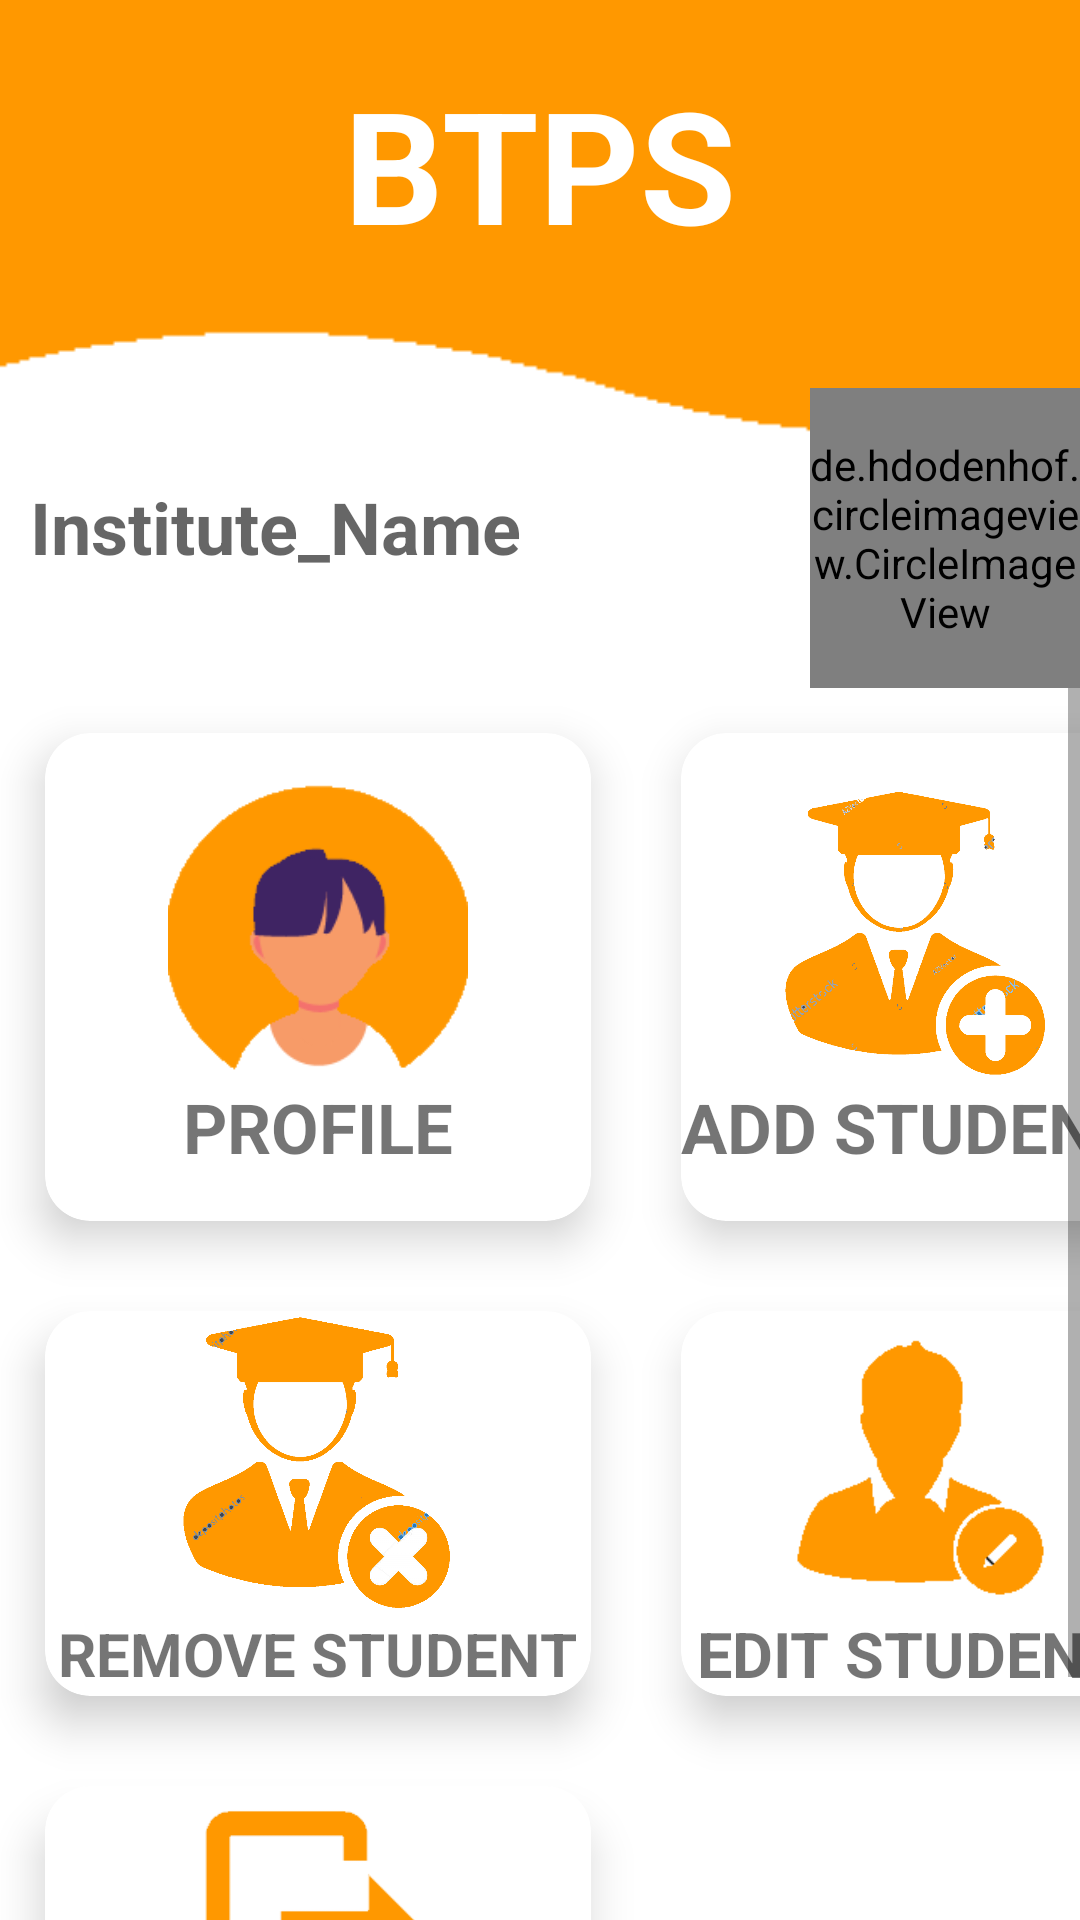

Produce the Android XML layout that renders to this screen, including the resource entries it uses.
<!-- AndroidManifest.xml: application theme Theme.Design.Light -->
<!-- res/layout/activity_institute_index.xml -->
<?xml version="1.0" encoding="utf-8"?>
<RelativeLayout xmlns:android="http://schemas.android.com/apk/res/android"
    xmlns:app="http://schemas.android.com/apk/res-auto"
    xmlns:tools="http://schemas.android.com/tools"
    android:layout_width="match_parent"
    android:layout_height="match_parent"
    android:background="@drawable/backgroundimage"
    tools:context=".InstituteIndex">

    <TextView
        android:id="@+id/title"
        android:layout_marginTop="20dp"
        android:layout_width="wrap_content"
        android:layout_height="wrap_content"
        android:layout_centerHorizontal="true"
        android:text="BTPS"
        android:textColor="@color/white"
        android:layout_marginBottom="40dp"
        android:textSize="52sp"
        android:textStyle="bold" />
    <RelativeLayout
        android:id="@+id/user_data"
        android:layout_below="@+id/title"
        android:layout_width="match_parent"
        android:layout_height="wrap_content">
        <TextView
            android:id="@+id/institute_name_dashboard"
            android:layout_width="wrap_content"
            android:layout_height="wrap_content"
            android:hint="Institute_Name"
            android:layout_marginLeft="10dp"
            android:layout_marginTop="30dp"
            android:layout_alignParentLeft="true"
            android:textSize="24sp"
            android:textStyle="bold"/>
        <de.hdodenhof.circleimageview.CircleImageView
            android:id="@+id/institute_image_dashboard"
            android:layout_width="90dp"
            android:layout_height="100dp"
            android:layout_alignParentRight="true"
            android:src="@drawable/profile"/>
    </RelativeLayout>
    <ScrollView
        android:layout_width="match_parent"
        android:layout_height="match_parent"
        android:layout_below="@+id/user_data"
        >

        <GridLayout
            android:alignmentMode="alignMargins"
            android:columnOrderPreserved="false"
            android:layout_width="match_parent"
            android:layout_height="match_parent"
            android:layout_below="@+id/user_image_dashboard"
            android:columnCount="2"
            android:rowCount="3">

            <androidx.cardview.widget.CardView
                android:id="@+id/institute_profile"
                android:layout_width="wrap_content"
                android:layout_height="wrap_content"
                android:layout_row="0"
                android:layout_rowWeight="1"
                android:layout_column="0"
                android:layout_columnWeight="0"
                android:layout_gravity="fill_vertical"
                android:layout_margin="15dp"
                app:cardCornerRadius="15dp"
                app:cardElevation="9dp"

                >

                <LinearLayout
                    android:padding="16dp"
                    android:layout_width="wrap_content"
                    android:layout_height="wrap_content"
                    android:layout_gravity="center_vertical|center_horizontal"
                    android:gravity="center"
                    android:orientation="vertical">

                    <ImageView
                        android:layout_width="150dp"
                        android:layout_height="100dp"
                        android:src="@drawable/profile_logo_dashboard" />

                    <TextView
                        android:layout_width="wrap_content"
                        android:layout_height="wrap_content"
                        android:text="PROFILE"
                        android:textAlignment="center"
                        android:textSize="23sp"
                        android:textStyle="bold" />
                </LinearLayout>
            </androidx.cardview.widget.CardView>

            <androidx.cardview.widget.CardView
                android:id="@+id/institute_add_student"
                android:layout_width="wrap_content"
                android:layout_height="wrap_content"
                android:layout_row="0"
                android:layout_rowWeight="1"
                android:layout_column="1"
                android:layout_gravity="fill"
                android:layout_margin="15dp"
                app:cardCornerRadius="15dp"
                app:cardElevation="9dp"
                >
                <LinearLayout
                    android:layout_width="wrap_content"
                    android:layout_height="wrap_content"
                    android:layout_gravity="center_vertical|center_horizontal"
                    android:gravity="center"
                    android:orientation="vertical">

                    <ImageView
                        android:layout_width="100dp"
                        android:layout_height="100dp"
                        android:src="@drawable/add_student_logo_dashboard"
                        />

                    <TextView
                        android:layout_width="wrap_content"
                        android:layout_height="wrap_content"
                        android:text="ADD STUDENT"
                        android:textAlignment="center"
                        android:textSize="23sp"
                        android:textStyle="bold"

                        />
                </LinearLayout>
            </androidx.cardview.widget.CardView>

            <androidx.cardview.widget.CardView
                android:id="@+id/institute_remove_student"
                android:layout_width="wrap_content"
                android:layout_height="wrap_content"
                android:layout_row="1"
                android:layout_rowWeight="1"
                android:layout_column="0"
                android:layout_gravity="fill"
                android:layout_margin="15dp"
                app:cardCornerRadius="15dp"
                app:cardElevation="9dp">

                <LinearLayout
                    android:layout_width="wrap_content"
                    android:layout_height="wrap_content"
                    android:layout_gravity="center_vertical|center_horizontal"
                    android:gravity="center"
                    android:orientation="vertical">

                    <ImageView
                        android:layout_width="110dp"
                        android:layout_height="100dp"
                        android:src="@drawable/remove_student_logo_dashboard" />

                    <TextView
                        android:layout_width="wrap_content"
                        android:layout_height="wrap_content"
                        android:text="REMOVE STUDENT"
                        android:textAlignment="center"
                        android:textSize="20sp"
                        android:textStyle="bold"

                        />
                </LinearLayout>
            </androidx.cardview.widget.CardView>


            <androidx.cardview.widget.CardView
                android:id="@+id/institute_edit_student"
                android:layout_width="wrap_content"
                android:layout_height="wrap_content"
                android:layout_row="1"
                android:layout_rowWeight="1"
                android:layout_column="1"
                android:layout_gravity="fill"
                android:layout_margin="15dp"
                app:cardCornerRadius="15dp"
                app:cardElevation="9dp">

                <LinearLayout
                    android:layout_width="wrap_content"
                    android:layout_height="wrap_content"
                    android:layout_gravity="center_vertical|center_horizontal"
                    android:gravity="center"
                    android:orientation="vertical">

                    <ImageView
                        android:layout_width="100dp"
                        android:layout_height="100dp"
                        android:src="@drawable/edit_student_logo_dashboard" />

                    <TextView
                        android:layout_width="wrap_content"
                        android:layout_height="wrap_content"
                        android:text="EDIT STUDENT"
                        android:textAlignment="center"
                        android:textSize="21sp"
                        android:textStyle="bold" />
                </LinearLayout>
            </androidx.cardview.widget.CardView>
            <androidx.cardview.widget.CardView
                android:id="@+id/institute_logout"
                android:layout_width="wrap_content"
                android:layout_height="wrap_content"
                android:layout_rowWeight="1"
                android:layout_gravity="fill"
                android:layout_margin="15dp"
                app:cardCornerRadius="15dp"
                app:cardElevation="9dp">

                <LinearLayout
                    android:layout_width="wrap_content"
                    android:layout_height="wrap_content"
                    android:layout_gravity="center_vertical|center_horizontal"
                    android:gravity="center"
                    android:orientation="vertical">

                    <ImageView
                        android:layout_width="130dp"
                        android:layout_height="100dp"
                        android:src="@drawable/logout_logo_dashboard" />

                    <TextView
                        android:layout_width="wrap_content"
                        android:layout_height="wrap_content"
                        android:text="LOGOUT"
                        android:textAlignment="center"
                        android:textSize="23sp"
                        android:textStyle="bold" />
                </LinearLayout>
            </androidx.cardview.widget.CardView>

        </GridLayout>
    </ScrollView>
</RelativeLayout>
<!-- resources referenced by this layout -->
<resources>
  <!-- drawable add_student_logo_dashboard: png bitmap (drawable-v24, 53522 bytes) -->
  <!-- drawable backgroundimage: png bitmap (drawable-v24, 2113 bytes) -->
  <!-- drawable edit_student_logo_dashboard: png bitmap (drawable-v24, 1917 bytes) -->
  <!-- drawable logout_logo_dashboard: png bitmap (drawable-v24, 1993 bytes) -->
  <!-- drawable profile_logo_dashboard: png bitmap (drawable-v24, 5177 bytes) -->
  <!-- drawable remove_student_logo_dashboard: png bitmap (drawable-v24, 58106 bytes) -->
  <!-- not gathered from this repository: default colours our renderer supplied (Android Studio template values) -->
  <color name="white">#FFFFFFFF</color>
</resources>
